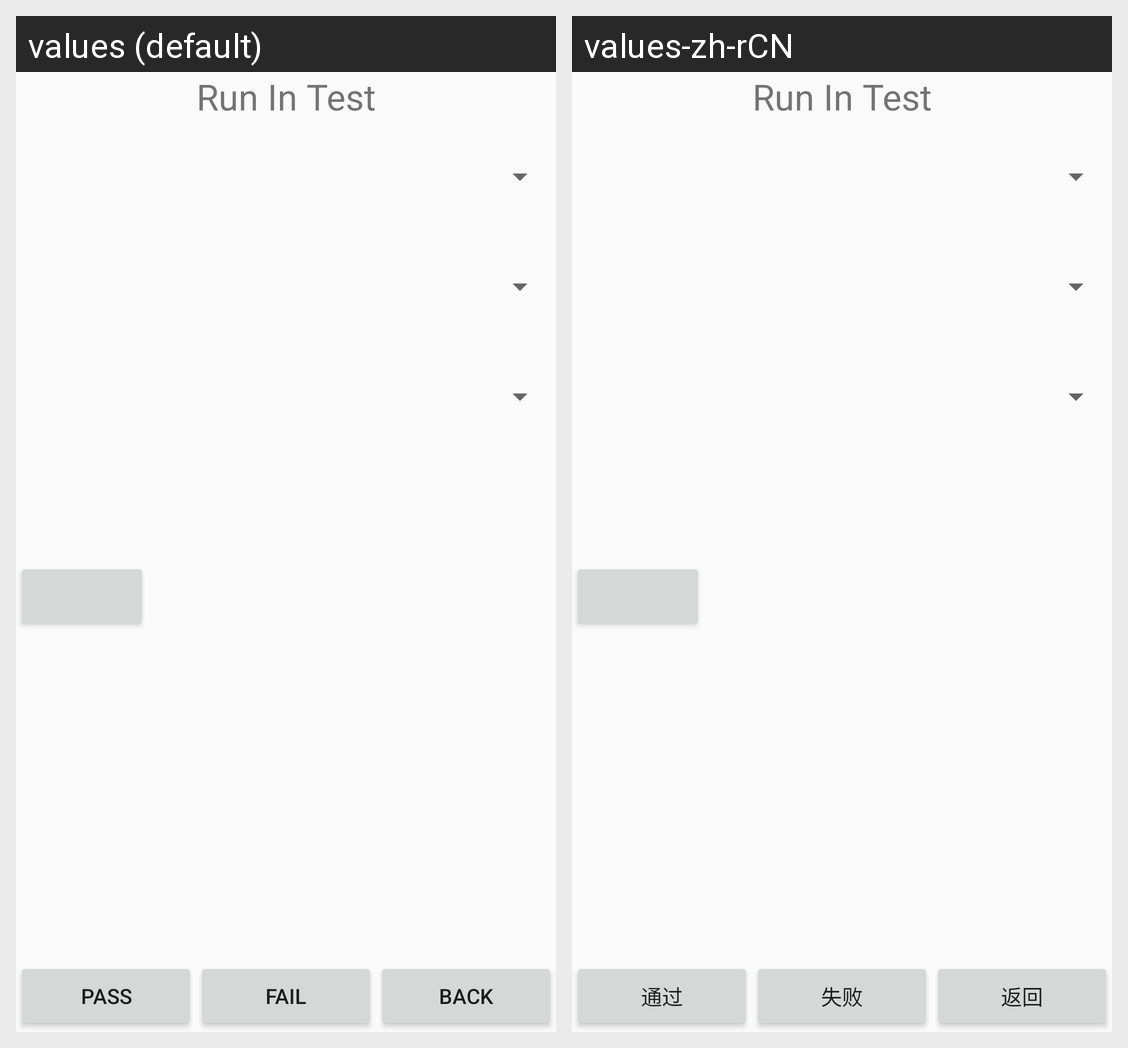

Here is an Android app screen in its default locale and in the app's own translations. Write out the translated-string differences for the strings that appear on this screen.
Android screen res/layout/runintest.xml rendered under 2 locales, left to right: values (default), values-zh-rCN. Device: Nexus 5 (rendered at 1080×1920; each locale shown at half size, 540×960, under a caption strip naming it); theme AppTheme.
Strings drawn on this screen, with the default value and each locale's value (text and hints the layout hard-codes, and strings that could not be matched under every locale, appear in the picture but are not listed):

btnPassText
  values: Pass
  values-zh-rCN: 通过

btnFailText
  values: Fail
  values-zh-rCN: 失败

btnSkipText
  values: Back
  values-zh-rCN: 返回

RuninTestTitle
  values: Run In Test
  values-zh-rCN: Run In Test
